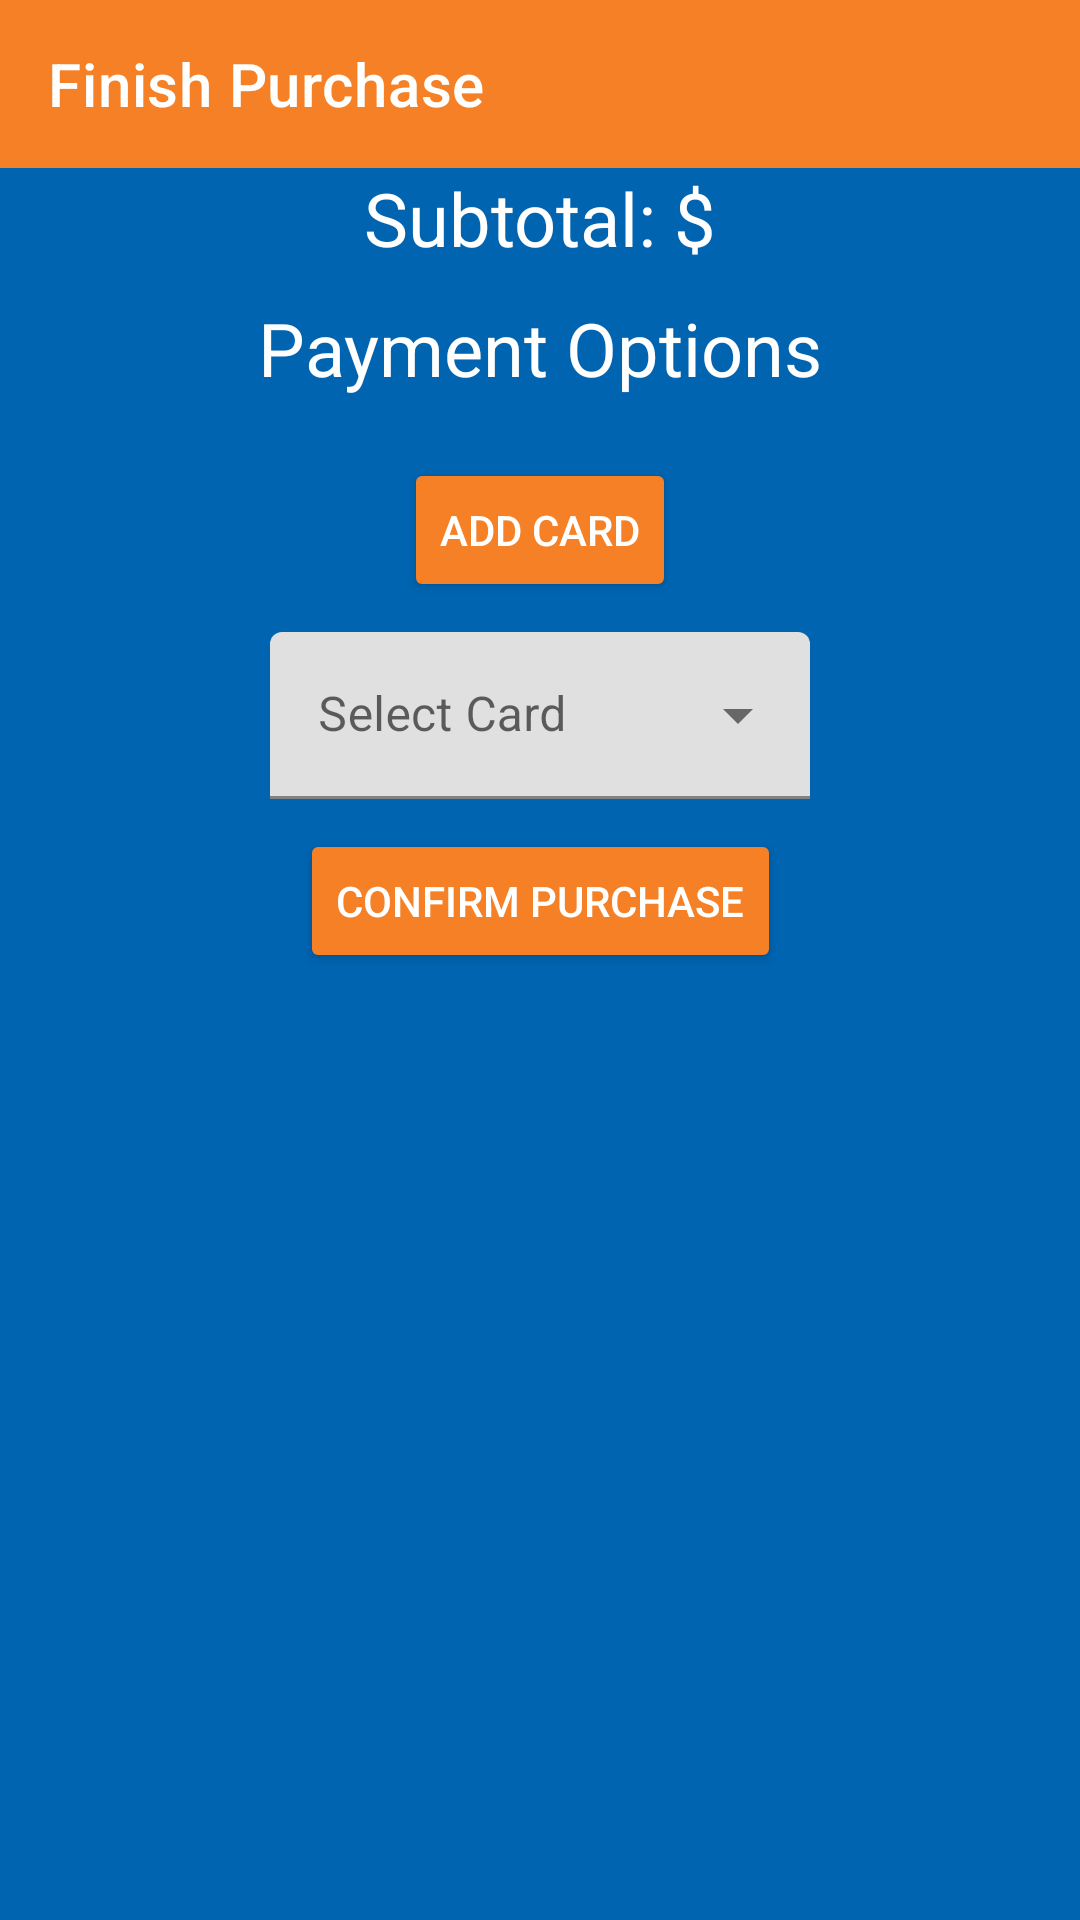

Write the Android layout XML for this screen, with the resource values it uses.
<!-- AndroidManifest.xml: application theme Theme.CSE3310Project -->
<!-- res/layout/activity_payments.xml -->
<?xml version="1.0" encoding="utf-8"?>
<androidx.constraintlayout.widget.ConstraintLayout xmlns:android="http://schemas.android.com/apk/res/android"
    xmlns:app="http://schemas.android.com/apk/res-auto"
    xmlns:tools="http://schemas.android.com/tools"
    android:layout_width="match_parent"
    android:layout_height="match_parent"
    android:background="@color/UTA_BLUE"
    tools:context=".PaymentsActivity">

  <androidx.appcompat.widget.Toolbar
      android:id="@+id/payments_toolbar"
      android:layout_width="match_parent"
      android:layout_height="?attr/actionBarSize"
      android:background="@color/UTA_ORANGE"
      android:textAlignment="center"
      app:title="Finish Purchase"
      app:titleTextColor="@color/white"
      app:layout_constraintEnd_toEndOf="parent"
      app:layout_constraintStart_toStartOf="parent"
      app:layout_constraintTop_toTopOf="parent" />

  <ScrollView
      android:layout_width="match_parent"
      android:layout_height="wrap_content"
      app:layout_constraintEnd_toEndOf="parent"
      app:layout_constraintStart_toStartOf="parent"
      app:layout_constraintTop_toBottomOf="@+id/payments_toolbar">

    <androidx.constraintlayout.widget.ConstraintLayout
        android:layout_width="match_parent"
        android:layout_height="wrap_content">

      <TextView
          android:id="@+id/payments_subtotal"
          android:layout_width="match_parent"
          android:layout_height="wrap_content"
          android:layout_marginBottom="10dp"
          android:layout_marginHorizontal="25dp"
          android:gravity="center_horizontal"
          android:text="Subtotal: $"
          android:textColor="@color/white"
          android:textSize="12pt"
          app:layout_constraintEnd_toEndOf="parent"
          app:layout_constraintStart_toStartOf="parent"
          app:layout_constraintTop_toTopOf="parent" />

      <TextView
          android:id="@+id/payments_options"
          android:layout_width="match_parent"
          android:layout_height="wrap_content"
          android:gravity="center"
          android:padding="10dp"
          android:text="Payment Options"
          android:textColor="@color/white"
          android:textSize="12pt"
          app:layout_constraintEnd_toEndOf="parent"
          app:layout_constraintStart_toStartOf="parent"
          app:layout_constraintTop_toBottomOf="@+id/payments_subtotal" />

      <Button
          android:id="@+id/payments_add_card_button"
          android:layout_width="wrap_content"
          android:layout_height="wrap_content"
          android:layout_marginVertical="10dp"
          android:backgroundTint="@color/UTA_ORANGE"
          android:gravity="center"
          android:text="Add Card"
          android:textColor="@color/white"
          app:layout_constraintBottom_toTopOf="@+id/payments_card_select_menu"
          app:layout_constraintEnd_toEndOf="parent"
          app:layout_constraintStart_toStartOf="parent"
          app:layout_constraintTop_toBottomOf="@+id/payments_options" />

      <com.google.android.material.textfield.TextInputLayout
          style="@style/Widget.MaterialComponents.TextInputLayout.FilledBox.ExposedDropdownMenu"
          android:id="@+id/payments_card_select_menu"
          android:layout_width="match_parent"
          android:layout_height="wrap_content"
          android:layout_marginHorizontal="90dp"
          android:hint="Select Card"
          android:orientation="horizontal"
          app:layout_constraintEnd_toEndOf="parent"
          app:layout_constraintStart_toStartOf="parent"
          app:layout_constraintTop_toBottomOf="@+id/payments_add_card_button"
          app:layout_constraintBottom_toTopOf="@+id/payments_confirm_purchase_button">

        <AutoCompleteTextView
            android:id="@+id/payments_filled_exposed_dropdown"
            android:layout_width="match_parent"
            android:layout_height="wrap_content"
            android:inputType="none" />
      </com.google.android.material.textfield.TextInputLayout>

      <Button
          android:id="@+id/payments_confirm_purchase_button"
          android:layout_width="wrap_content"
          android:layout_height="wrap_content"
          android:gravity="center"
          android:layout_marginVertical="10dp"
          android:backgroundTint="@color/UTA_ORANGE"
          android:text="Confirm Purchase"
          android:textColor="@color/white"
          app:layout_constraintEnd_toEndOf="parent"
          app:layout_constraintStart_toStartOf="parent"
          app:layout_constraintTop_toBottomOf="@+id/payments_card_select_menu"/>

      <Space
          android:layout_width="match_parent"
          android:layout_height="50dp"
          app:layout_constraintEnd_toEndOf="parent"
          app:layout_constraintStart_toStartOf="parent"
          app:layout_constraintTop_toBottomOf="@+id/payments_confirm_purchase_button" />

    </androidx.constraintlayout.widget.ConstraintLayout>
  </ScrollView>

</androidx.constraintlayout.widget.ConstraintLayout>
<!-- resources referenced by this layout -->
<resources>
  <color name="UTA_BLUE">#0064B1</color>
  <color name="UTA_ORANGE">#F58025</color>
  <color name="white">#FFFFFFFF</color>
  <style name="Theme.CSE3310Project" parent="Theme.MaterialComponents.DayNight.NoActionBar">
          
          <item name="colorPrimary">@color/UTA_BLUE</item>
          <item name="colorPrimaryVariant">@color/UTA_BLUE</item>
          <item name="colorOnPrimary">@color/white</item>
          
          <item name="colorSecondary">@color/teal_200</item>
          <item name="colorSecondaryVariant">@color/teal_700</item>
          <item name="colorOnSecondary">@color/black</item>
          
          <item name="android:statusBarColor" tools:targetApi="l">@color/UTA_BLUE</item>
          
  
          
          
          <item name="android:editTextColor">@android:color/black</item>
          <item name="android:textColorHint">@android:color/black</item>
      </style>
  <color name="teal_200">#FF03DAC5</color>
  <color name="teal_700">#FF018786</color>
  <color name="black">#FF000000</color>
</resources>
